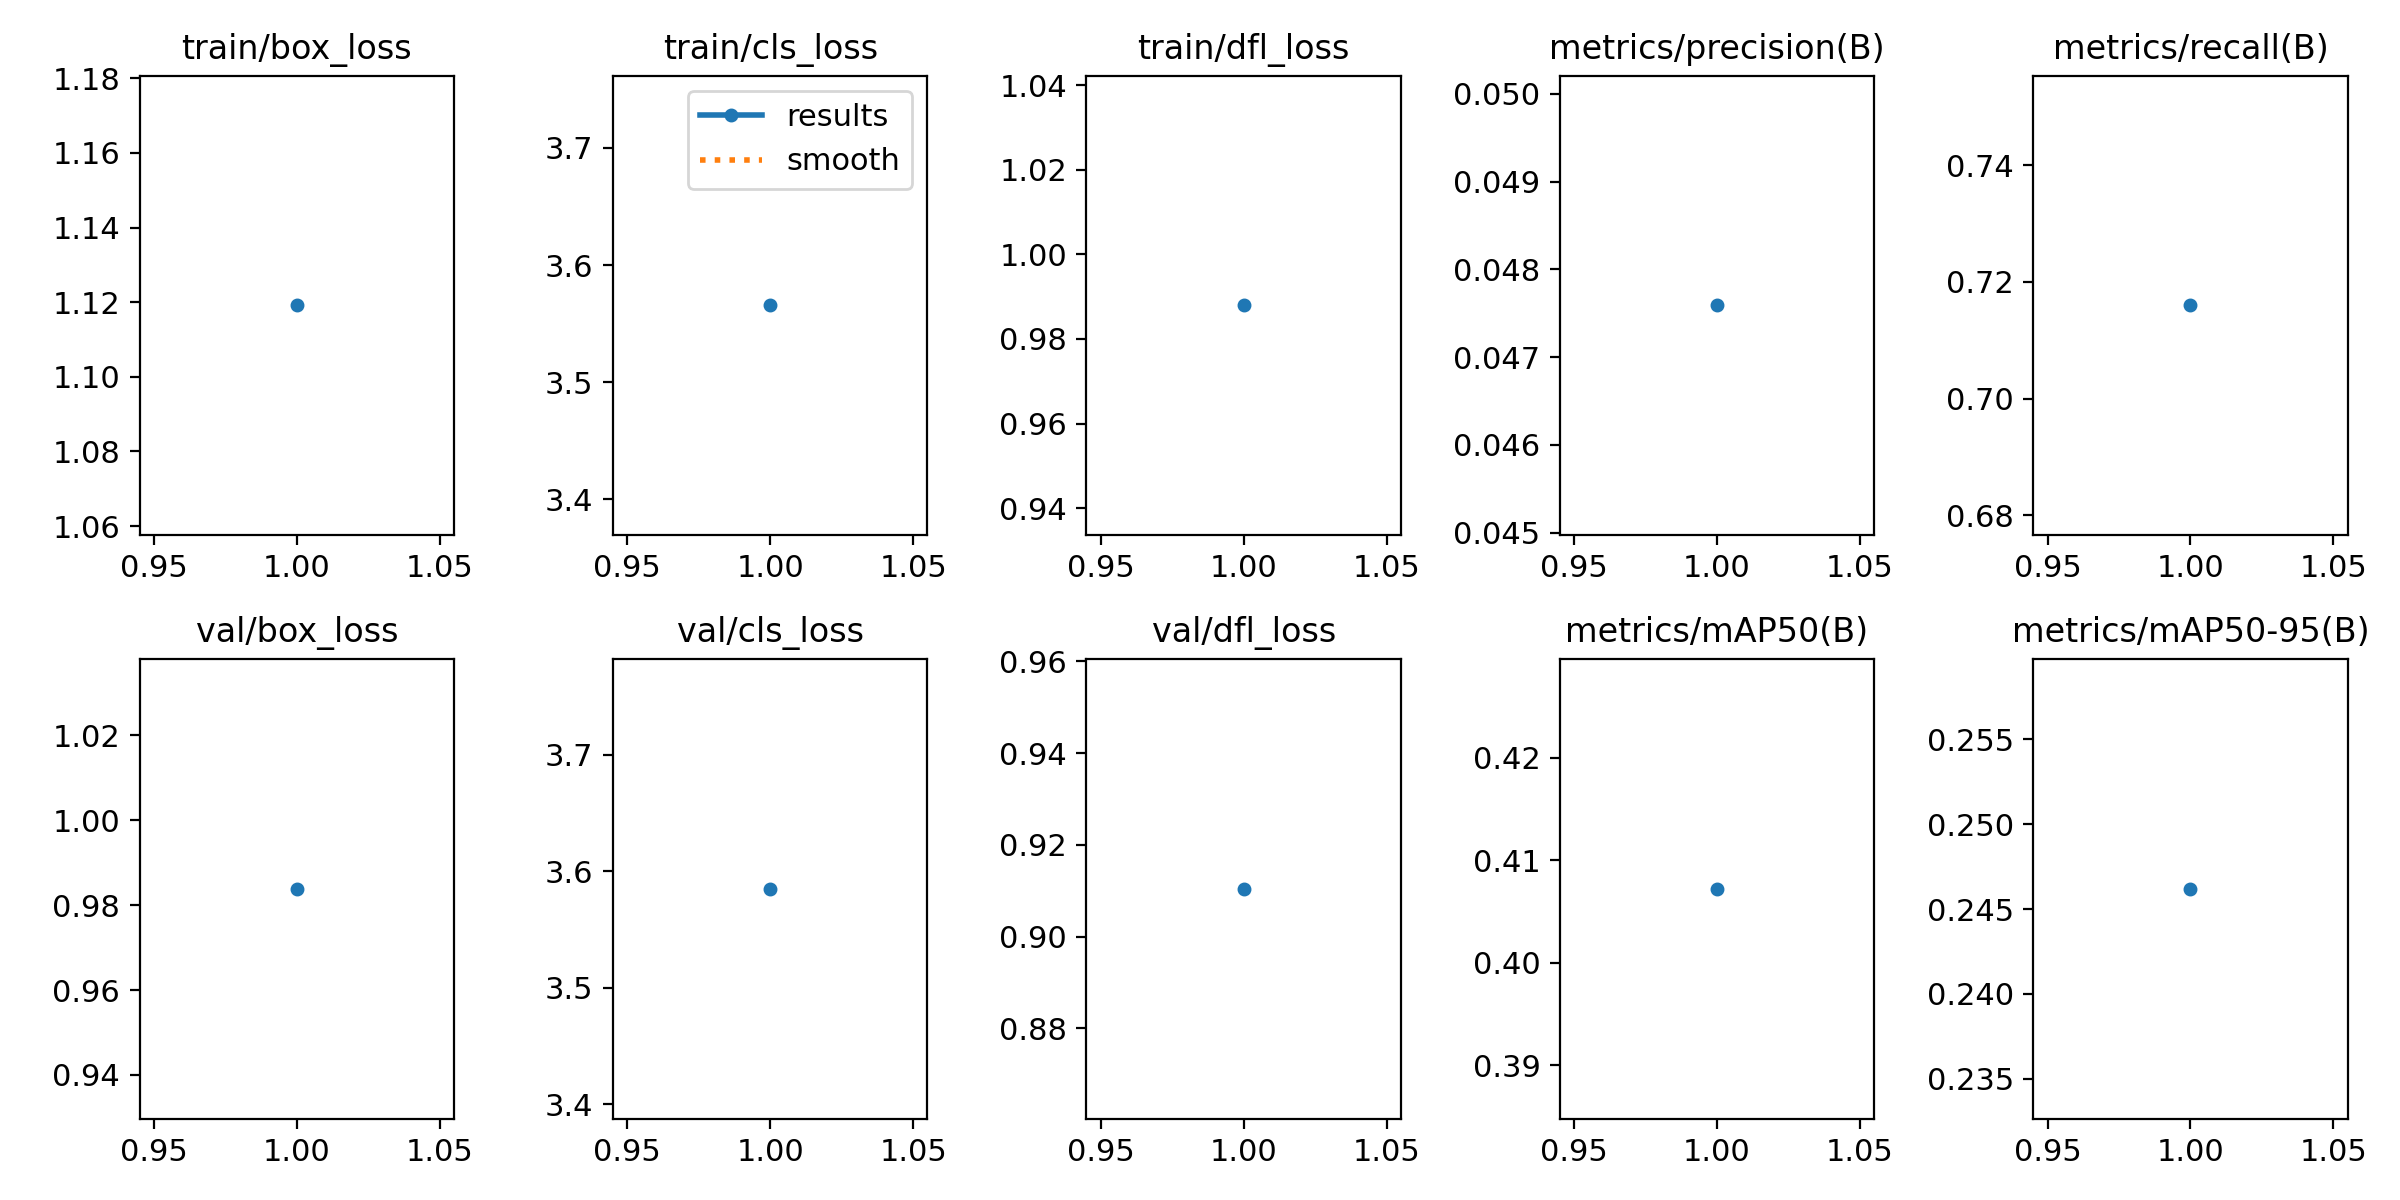

Source data for this figure (header and first rows):
epoch, time, train/box_loss, train/cls_loss, train/dfl_loss, metrics/precision(B), metrics/recall(B), metrics/mAP50(B), metrics/mAP50-95(B), val/box_loss, val/cls_loss, val/dfl_loss, lr/pg0, lr/pg1, lr/pg2
1, 278.1, 1.119, 3.566, 0.9879, 0.04759, 0.716, 0.4072, 0.2462, 0.9839, 3.585, 0.9104, 0.000125, 0.000125, 0.000125
